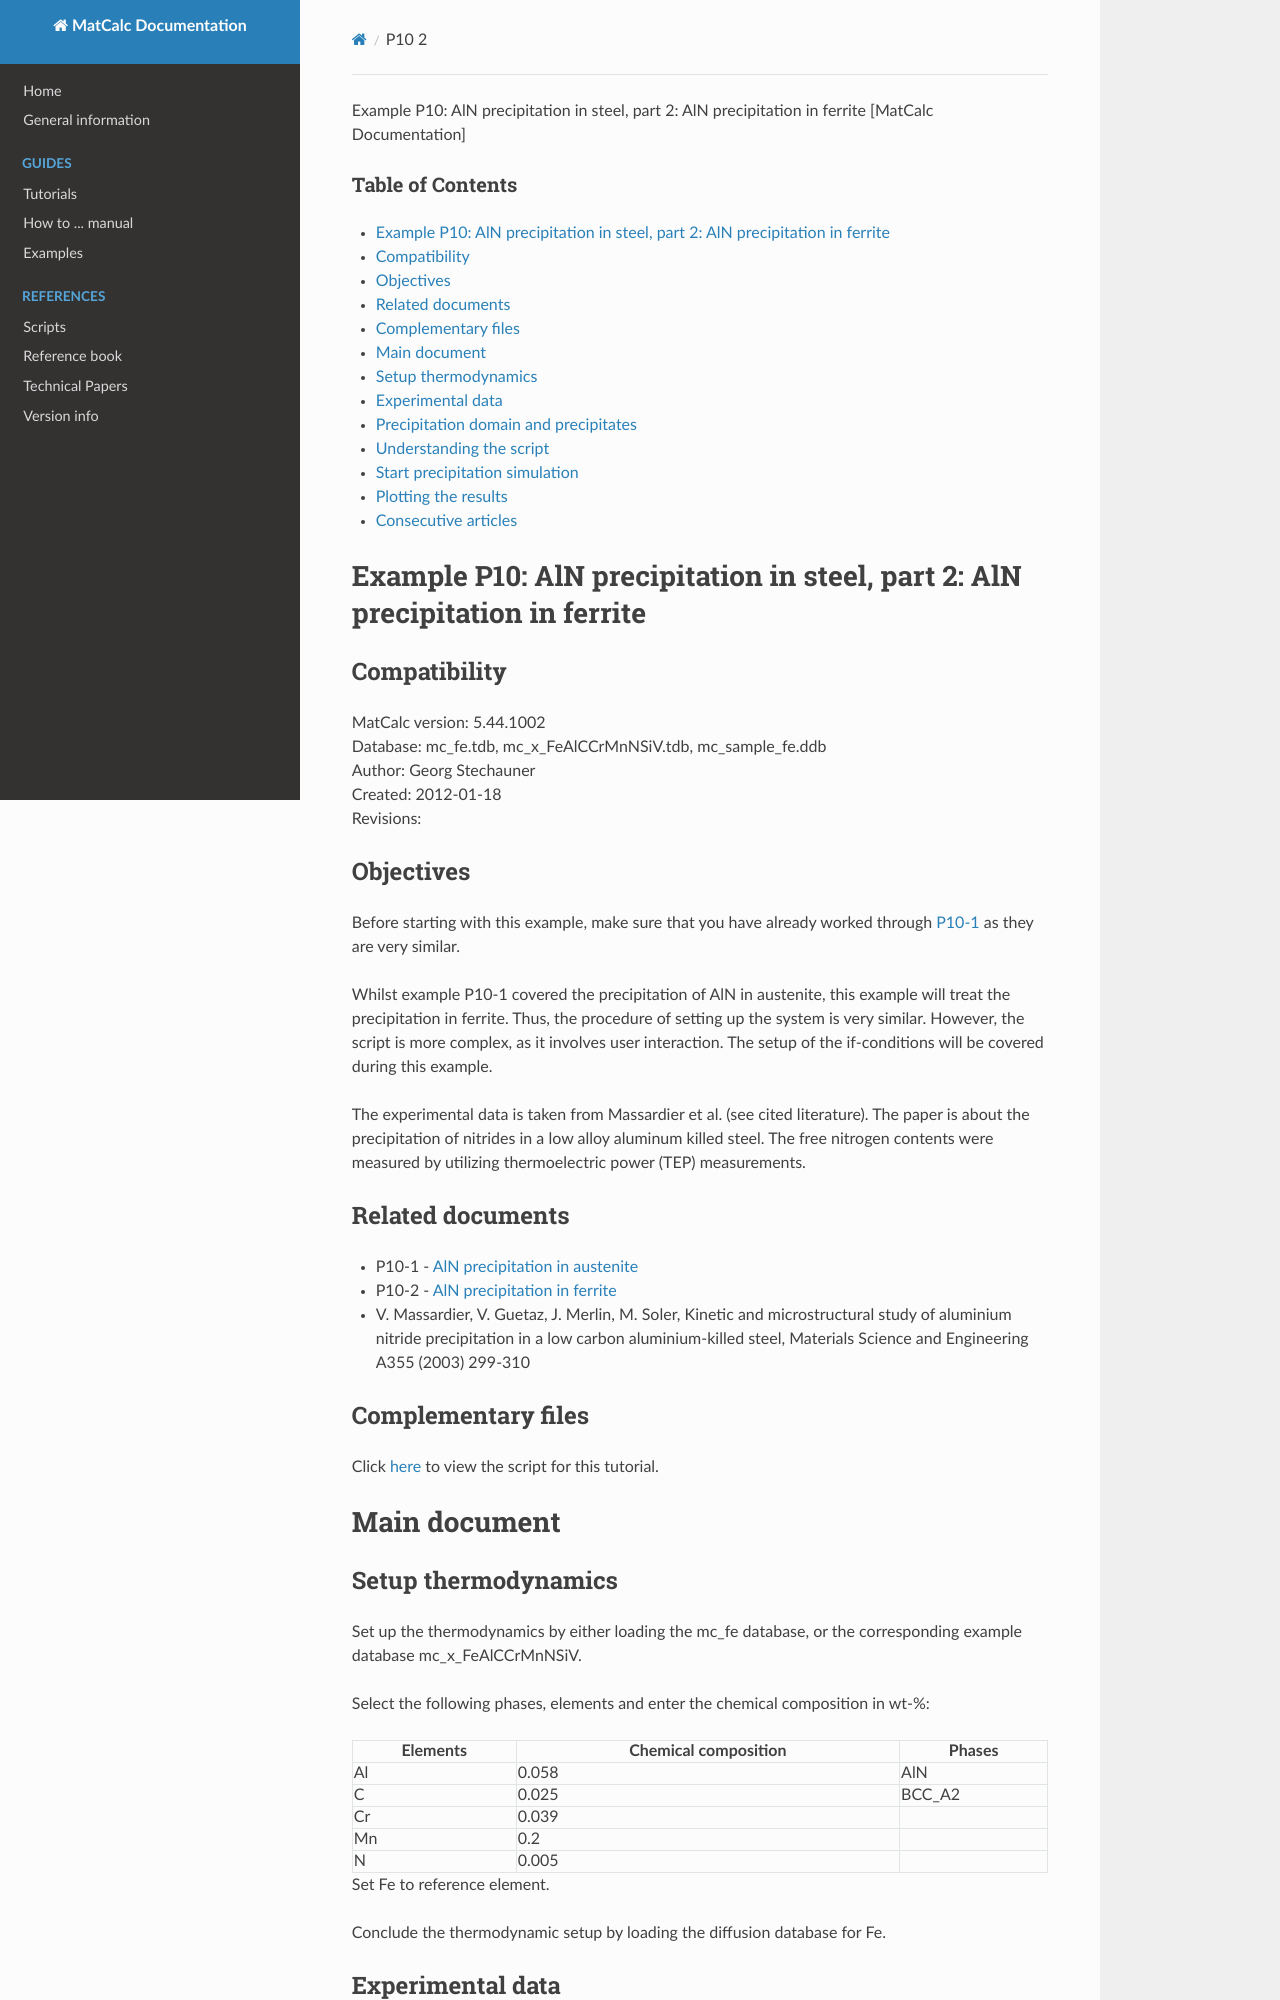

repository: pfandl/matcalc_docu · page: examples/precipitation/p10/p10_2/index.html · generator: mkdocs

Example P10: AlN precipitation in steel, part 2: AlN precipitation in ferrite [MatCalc Documentation]



### Table of Contents

* [Example P10: AlN precipitation in steel, part 2: AlN precipitation in ferrite](#example_p10aln_precipitation_in_steel_part_2aln_precipitation_in_ferrite)

  + [Compatibility](#compatibility)
  + [Objectives](#objectives)
  + [Related documents](#related_documents)
  + [Complementary files](#complementary_files)
* [Main document](#main_document)

  + [Setup thermodynamics](#setup_thermodynamics)
  + [Experimental data](#experimental_data)
  + [Precipitation domain and precipitates](#precipitation_domain_and_precipitates)
  + [Understanding the script](#understanding_the_script)
  + [Start precipitation simulation](#start_precipitation_simulation)
  + [Plotting the results](#plotting_the_results)
* [Consecutive articles](#consecutive_articles)

Example P10: AlN precipitation in steel, part 2: AlN precipitation in ferrite
=============================================================================

Compatibility
-------------

MatCalc version: 5.44.1002   
Database: mc\_fe.tdb, mc\_x\_FeAlCCrMnNSiV.tdb, mc\_sample\_fe.ddb  
Author: Georg Stechauner  
Created: 2012-01-18   
Revisions:

Objectives
----------

Before starting with this example, make sure that you have already worked through  [P10-1](/matcalc_docu/examples/precipitation/p10/p10_1 "examples:precipitation:p10:p10_1") as they are very similar.

Whilst example P10-1 covered the precipitation of AlN in austenite, this example will treat the precipitation in ferrite. Thus, the procedure of setting up the system is very similar. However, the script is more complex, as it involves user interaction. The setup of the if-conditions will be covered during this example.

The experimental data is taken from Massardier et al. (see cited literature). The paper is about the precipitation of nitrides in a low alloy aluminum killed steel. The free nitrogen contents were measured by utilizing thermoelectric power (TEP) measurements.

Related documents
-----------------

* P10-1 -  [AlN precipitation in austenite](/matcalc_docu/examples/precipitation/p10/p10_1 "examples:precipitation:p10:p10_1")
* P10-2 -  [AlN precipitation in ferrite](/matcalc_docu/examples/precipitation/p10/p10_2 "examples:precipitation:p10:p10_2")
* V. Massardier, V. Guetaz, J. Merlin, M. Soler, Kinetic and microstructural study of aluminium nitride precipitation in a low carbon aluminium-killed steel, Materials Science and Engineering A355 (2003) 299-310

Complementary files
-------------------

Click [here](/matcalc_docu/examples/precipitation/p10/p10_2/prec_aln_ferrite_massardier_2003.mcs "examples:precipitation:p10:p10_2:prec_aln_ferrite_massardier_2003.mcs (15.6 KB)") to view the script for this tutorial.

Main document
=============

Setup thermodynamics
--------------------

Set up the thermodynamics by either loading the mc\_fe database, or the corresponding example database mc\_x\_FeAlCCrMnNSiV.

Select the following phases, elements and enter the chemical composition in wt-%:

| Elements | Chemical composition | Phases |
| --- | --- | --- |
| Al | 0.058 | AlN |
| C | 0.025 | BCC\_A2 |
| Cr | 0.039 |  |
| Mn | 0.2 |  |
| N | 0.005 |  |

Set Fe to reference element.

Conclude the thermodynamic setup by loading the diffusion database for Fe.
